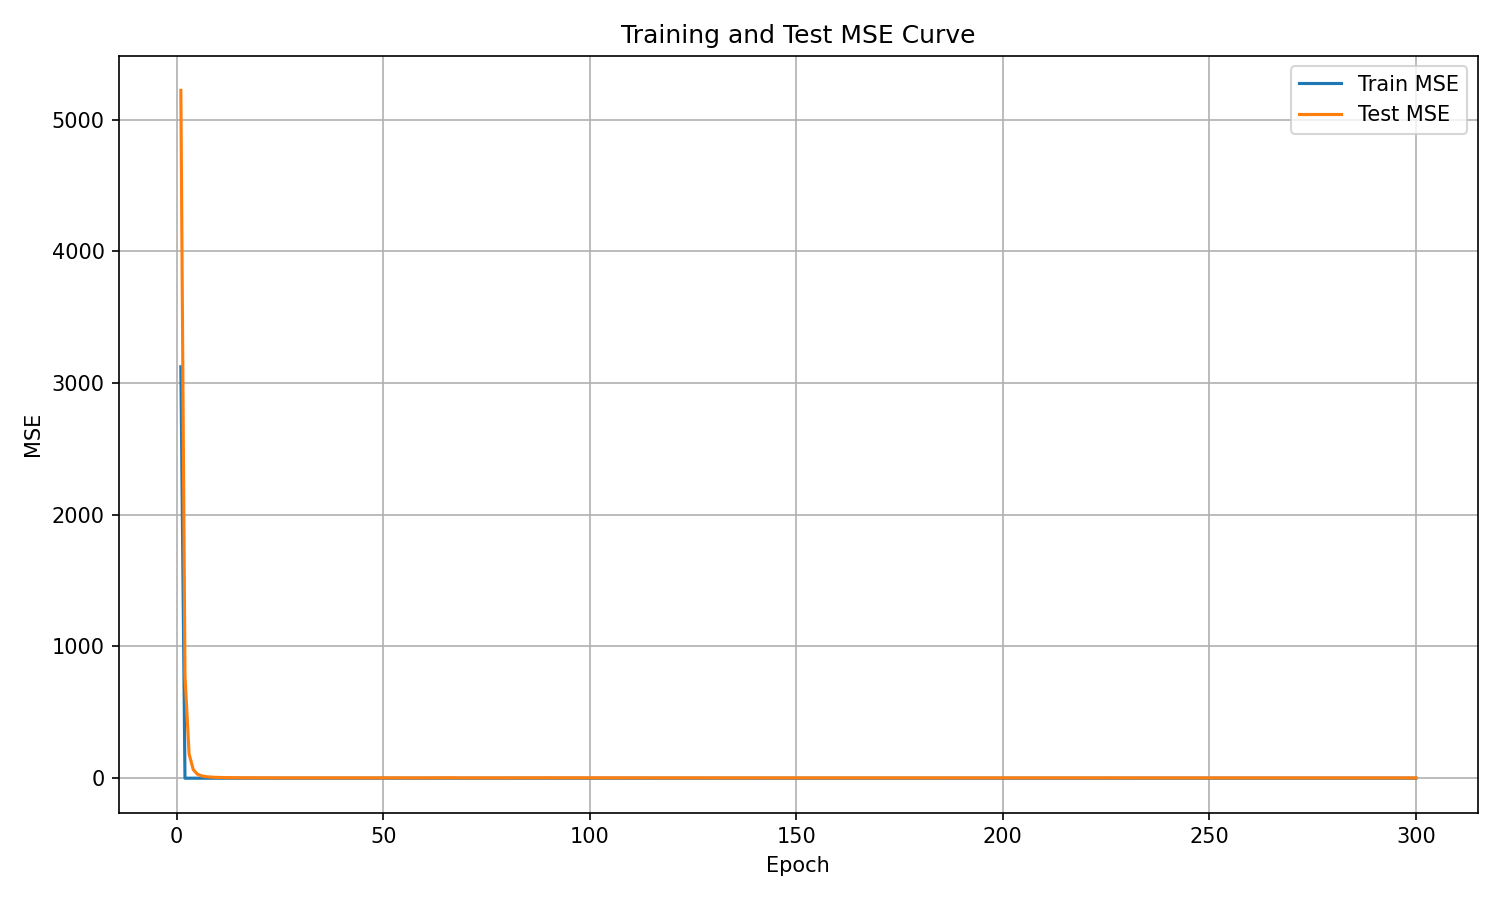

The table this chart was drawn from, first rows:
epoch, train_mse, test_mse
1, 3123, 5222
2, 0.0, 777.4
3, 0.0, 183.2
4, 0.0, 65.46
5, 0.0, 30.49
6, 0.0, 17.81
7, 0.0, 11.78
8, 0.0, 9.02
9, 0.0, 6.824
10, 0.0, 5.878
11, 0.0, 4.969
12, 0.0, 4.364
13, 0.0, 3.901
14, 0.0, 3.47
15, 0.0, 3.228
16, 0.0, 3.096
17, 0.0, 2.938
18, 0.0, 2.813
19, 0.0, 2.966
20, 0.0, 2.643
21, 0.0, 2.738
22, 0.0, 2.607
23, 0.0, 2.466
24, 0.0, 2.447
25, 0.0, 2.49
26, 0.0, 2.459
27, 0.0, 2.31
28, 0.0, 2.514
29, 0.0, 2.316
30, 0.0, 2.326
31, 0.0, 2.797
32, 0.0, 2.369
33, 0.0, 2.322
34, 0.0, 2.36
35, 0.0, 2.324
36, 0.0, 2.286
37, 0.0, 2.964
38, 0.0, 2.583
39, 0.0, 2.744
40, 0.0, 2.765
41, 0.0, 2.331
42, 0.0, 2.459
43, 0.0, 2.322
44, 0.0, 2.251
45, 0.0, 2.645
46, 0.0, 2.378
47, 0.0, 2.652
48, 0.0, 2.281
49, 0.0, 2.306
50, 1.041, 2.221
51, 0.0, 2.498
52, 0.0, 2.886
53, 0.0, 2.313
54, 0.0, 3.261
55, 0.0, 2.261
56, 0.0, 2.428
57, 0.0, 2.628
58, 0.0, 2.675
59, 0.0, 2.723
60, 0.0, 2.705
... 240 more rows
